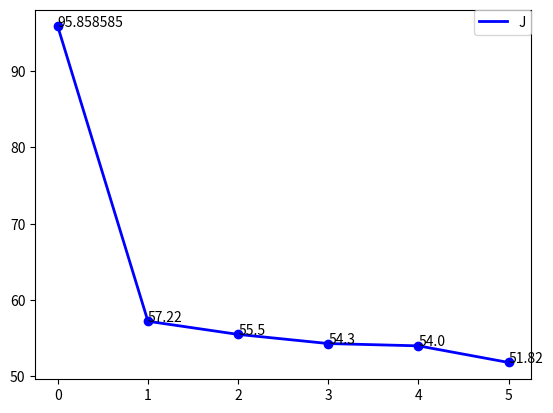
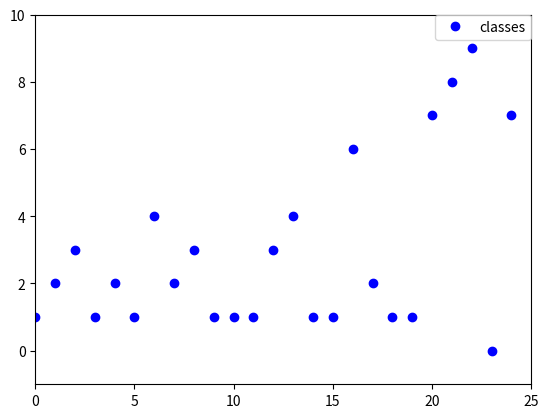

Generate these figures, in order, with matplotlib:
import matplotlib.pyplot as plt
import numpy as np
import os

#pretty printing
np.set_printoptions(suppress=True)
np.set_printoptions(precision=3)


def checkDir(directory):
	if not os.path.exists(directory):
		os.makedirs(directory)

#graph plotting
def plotLine(x,y,path,fileName):
	line, = plt.plot(x, y, '-', linewidth=2, color='blue', label='J')
	
	plt.plot(x, y, 'bo')

	#tick no eixo x
	#plt.xticks(np.arange(min(x), max(x)+1, 1.0))
	#tick no eixo y
	#plt.yticks(np.arange(min(x), max(x)+1, .05))

	#defines fixed x y  range
#	plt.axis([0,5,1,2])

	# # draw vertical line from [xfinal,xinicial][yfinal,yinicial]
	# for i in [1,2,3,4,5,6,7,8,9,10,11,12,13,14,15,16]:	
	# 	plt.plot([i, i], [2, 1], 'k--')

	#plt.legend(bbox_to_anchor=(1, 1), loc=2, borderaxespad=0.)
	plt.legend( loc=1, borderaxespad=0.)

	#dashes = [10, 5, 100, 5] # 10 points on, 5 off, 100 on, 5 off
	#line.set_dashes(dashes)
	#plt.show()

	#stub
	for i,j in zip(x,y):
		plt.annotate(str(j),xy=(i,j))
	#end stub


	checkDir(path)
	plt.savefig(path +"/"+fileName)
	plt.clf()
	plt.close()

def plotValuesLine(y,path,fileName):
	plotLine(range(len(y)),y,path,fileName)

def plotDots(y,path,fileName):
	x = range(len(y))
	plt.plot(x, y, 'bo', label= 'classes')
	plt.legend( loc=1, borderaxespad=0.)
	#defines fixed x y  range
	plt.axis([0,len(y),min(y)-1,max(y)+1])
	# for i,j in zip(x,y):
	# 	plt.annotate(str(j),xy=(i,j))
	checkDir(path)
	plt.savefig(path +"/"+fileName)
	plt.clf()
	plt.close()

#file writing
def writeFile(fileName,lines):
	f = open(fileName,'a')
	for l in lines:
		f.write(l + "\n")
	f.close()

x = [0,1,2,3,4,5]
y = [95.858585,57.22,55.5,54.3,54.0,51.82]
y1 = [1,2,3,1,2,1,4,2,3,1,1,1,3,4,1,1,6,2,1,1,7,8,9,0,7]

plotLine(x,y,"out","outtest")
plotValuesLine(y,"out","outtestValues")
plotDots(y1,"out","classes")

writeFile('out/results.txt',['lorem','ipsum','dolor','sit','amet'])
